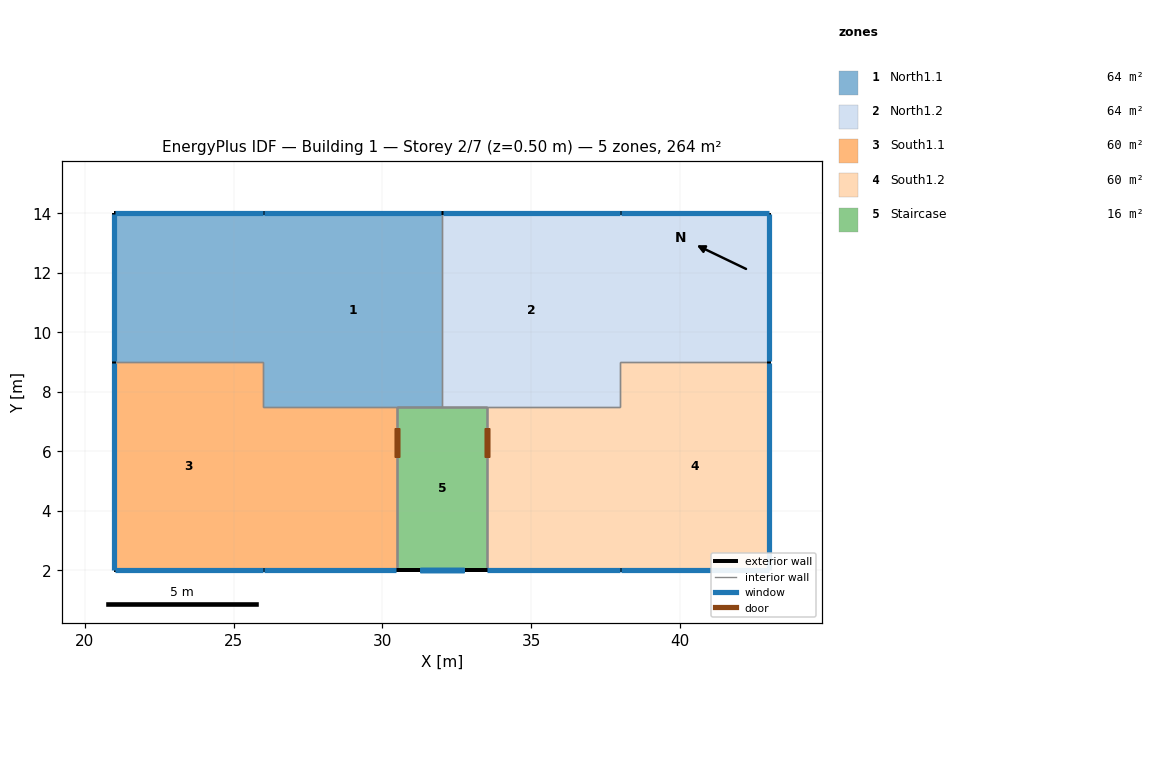
=== STOREY PLAN SPEC (per zone: floor XY polygon, exterior-wall plan segments, windows/doors) ===
zone 1: North1.1  (64.0 m²)
  floor: (32.00, 14.00) (32.00, 7.50) (26.00, 7.50) (26.00, 14.00)
  floor: (26.00, 14.00) (26.00, 9.00) (21.00, 9.00) (21.00, 14.00)
  exterior wall: (32.00, 14.00) – (26.00, 14.00)  [6.0 m]
    window: (31.97, 14.00) – (26.03, 14.00)  [3.1 m²]
  exterior wall: (21.00, 14.00) – (21.00, 9.00)  [5.0 m]
    window: (21.00, 13.97) – (21.00, 9.03)  [2.6 m²]
  exterior wall: (26.00, 14.00) – (21.00, 14.00)  [5.0 m]
    window: (25.97, 14.00) – (21.03, 14.00)  [2.6 m²]
  interior walls: 5
zone 2: North1.2  (64.0 m²)
  floor: (38.00, 14.00) (38.00, 7.50) (32.00, 7.50) (32.00, 14.00)
  floor: (43.00, 14.00) (43.00, 9.00) (38.00, 9.00) (38.00, 14.00)
  exterior wall: (38.00, 14.00) – (32.00, 14.00)  [6.0 m]
    window: (37.97, 14.00) – (32.03, 14.00)  [3.1 m²]
  exterior wall: (43.00, 14.00) – (38.00, 14.00)  [5.0 m]
    window: (42.97, 14.00) – (38.03, 14.00)  [2.6 m²]
  exterior wall: (43.00, 9.00) – (43.00, 14.00)  [5.0 m]
    window: (43.00, 9.03) – (43.00, 13.97)  [2.6 m²]
  interior walls: 5
zone 3: South1.1  (59.8 m²)
  floor: (30.50, 7.50) (30.50, 2.00) (26.00, 2.00) (26.00, 7.50)
  floor: (26.00, 9.00) (26.00, 2.00) (21.00, 2.00) (21.00, 9.00)
  exterior wall: (26.00, 2.00) – (30.50, 2.00)  [4.5 m]
    window: (26.03, 2.00) – (30.47, 2.00)  [2.4 m²]
  exterior wall: (21.00, 2.00) – (26.00, 2.00)  [5.0 m]
    window: (21.03, 2.00) – (25.97, 2.00)  [2.6 m²]
  exterior wall: (21.00, 9.00) – (21.00, 2.00)  [7.0 m]
    window: (21.00, 8.97) – (21.00, 2.03)  [3.7 m²]
  interior walls: 4
zone 4: South1.2  (59.8 m²)
  floor: (38.00, 7.50) (38.00, 2.00) (33.50, 2.00) (33.50, 7.50)
  floor: (43.00, 9.00) (43.00, 2.00) (38.00, 2.00) (38.00, 9.00)
  exterior wall: (33.50, 2.00) – (38.00, 2.00)  [4.5 m]
    window: (33.53, 2.00) – (37.97, 2.00)  [2.4 m²]
  exterior wall: (43.00, 2.00) – (43.00, 9.00)  [7.0 m]
    window: (43.00, 2.03) – (43.00, 8.97)  [3.7 m²]
  exterior wall: (38.00, 2.00) – (43.00, 2.00)  [5.0 m]
    window: (38.03, 2.00) – (42.97, 2.00)  [2.6 m²]
  interior walls: 4
zone 5: Staircase  (16.5 m²)
  floor: (33.50, 7.50) (33.50, 2.00) (30.50, 2.00) (30.50, 7.50)
  exterior wall: (30.50, 2.00) – (33.50, 2.00)  [3.0 m] x6 surfaces
    window: (31.25, 2.00) – (32.75, 2.00)  [3.0 m²]
    window: (31.25, 2.00) – (32.75, 2.00)  [2.2 m²] x5
  interior walls: 24

=== DERIVED (storey summary) ===
Building: Building 1
Storey: 2 of 7  (floor level z = 0.50 m)
Storey gross floor area: 264.0 m²
Zones on this storey: 5
  - North1.1: floor 64.0 m²; exterior wall 16.0 m (40.0 m²); 3 window(s) 8.4 m²; WWR 21.0%
  - North1.2: floor 64.0 m²; exterior wall 16.0 m (40.0 m²); 3 window(s) 8.4 m²; WWR 21.0%
  - South1.1: floor 59.8 m²; exterior wall 16.5 m (41.2 m²); 3 window(s) 8.7 m²; WWR 21.0%
  - South1.2: floor 59.8 m²; exterior wall 16.5 m (41.2 m²); 3 window(s) 8.7 m²; WWR 21.0%
  - Staircase: floor 16.5 m²; exterior wall 3.0 m (45.0 m²); 6 window(s) 14.2 m²; WWR 31.7%
Zone adjacency (shared interzone walls):
  - North1.1 ↔ North1.2
  - North1.1 ↔ South1.1
  - North1.1 ↔ Staircase
  - North1.2 ↔ South1.2
  - North1.2 ↔ Staircase
  - South1.1 ↔ Staircase
  - South1.2 ↔ Staircase